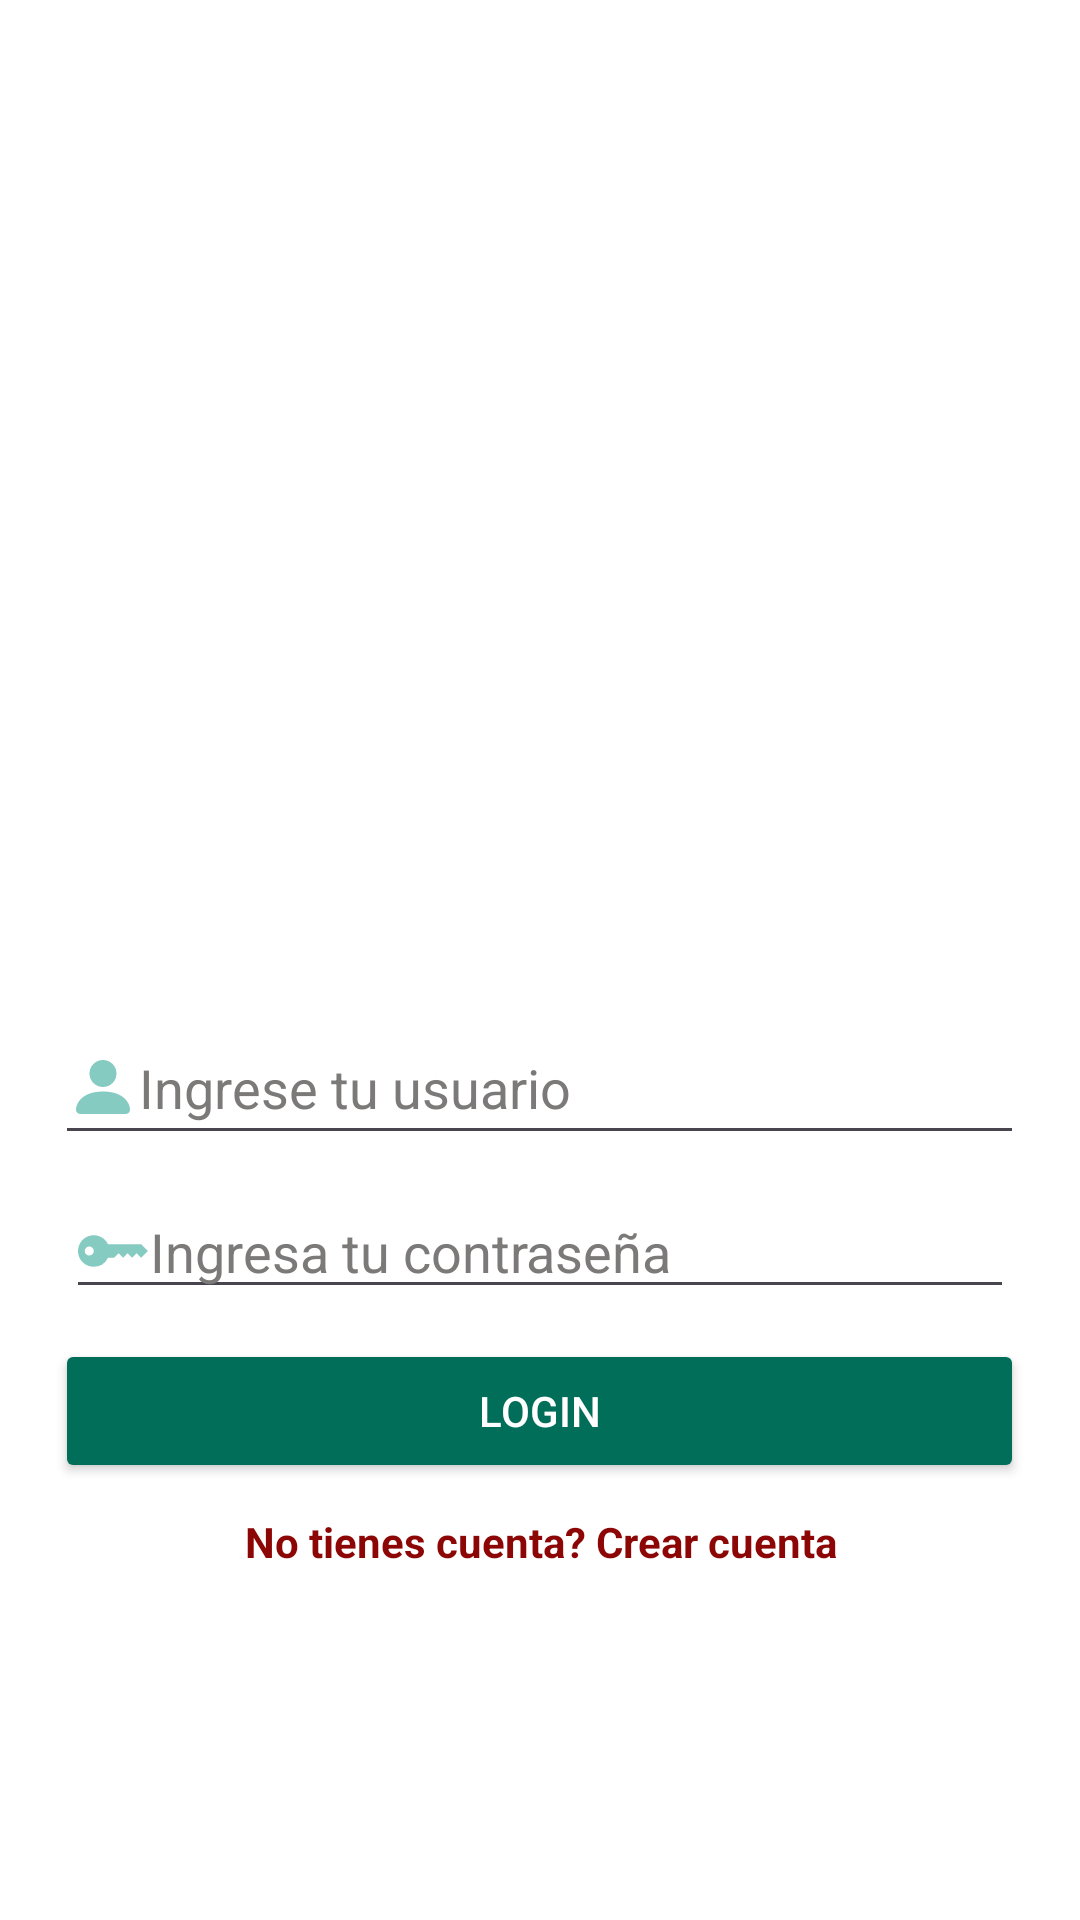

Reconstruct the res/layout file that produces this screen, plus the resources it refers to.
<!-- AndroidManifest.xml: application theme Theme.MiAndroid -->
<!-- res/layout/activity_main.xml -->
<?xml version="1.0" encoding="utf-8"?>
<androidx.constraintlayout.widget.ConstraintLayout xmlns:android="http://schemas.android.com/apk/res/android"
    xmlns:app="http://schemas.android.com/apk/res-auto"
    xmlns:tools="http://schemas.android.com/tools"
    android:id="@+id/main"
    android:layout_width="match_parent"
    android:layout_height="match_parent"
    tools:context=".MainActivity">

    <LinearLayout
        android:layout_width="696dp"
        android:layout_height="833dp"
        android:layout_marginStart="1dp"
        android:layout_marginTop="1dp"
        android:layout_marginEnd="1dp"
        android:background="@color/white"
        android:gravity="center"
        android:orientation="vertical"
        android:padding="20dp"
        app:layout_constraintBottom_toBottomOf="parent"
        app:layout_constraintEnd_toEndOf="parent"
        app:layout_constraintHorizontal_bias="0.501"
        app:layout_constraintStart_toStartOf="parent"
        app:layout_constraintTop_toTopOf="parent"
        app:layout_constraintVertical_bias="0.504">

        <ImageView
            android:id="@+id/imageView"
            android:layout_width="180dp"
            android:layout_height="200dp"
            android:layout_marginBottom="10dp"
            android:src="@drawable/he_logo_unpa" />

        <EditText
            android:id="@+id/txtUsuario"
            android:layout_width="323dp"
            android:layout_height="48dp"
            android:layout_margin="10dp"
            android:drawableStart="@drawable/ic_launcher_person_fill"
            android:ems="10"
            android:hint="Ingrese tu usuario"
            android:inputType="text"
            android:textColor="#000000"
            android:textColorHint="#7C7979"/>

        <EditText
            android:id="@+id/txtContrasena"
            android:layout_width="316dp"
            android:layout_height="wrap_content"
            android:drawableStart="@drawable/ic_launcher_key_fill"
            android:ems="10"
            android:hint="Ingresa tu contraseña"
            android:inputType="textPassword"
            android:textColor="#000000"
            android:textColorHint="#7C7979"/>

        <Button
            android:id="@+id/btnCrear"
            android:layout_width="323dp"
            android:layout_height="wrap_content"
            android:layout_margin="10dp"
            android:backgroundTint="@color/btnPrimary"
            android:onClick="login"
            android:text="Login"
            android:textColor="@color/white" />

        <TextView
            android:id="@+id/txtCrearCuenta"
            android:layout_width="match_parent"
            android:layout_height="wrap_content"
            android:clickable="true"
            android:focusable="auto"
            android:onClick="create"
            android:text="No tienes cuenta? Crear cuenta"
            android:textAlignment="center"
            android:textColor="#8C0606"
            android:textStyle="bold" />
    </LinearLayout>
</androidx.constraintlayout.widget.ConstraintLayout>
<!-- resources referenced by this layout -->
<resources>
  <color name="btnPrimary">#006E59</color>
  <color name="white">#FFFFFFFF</color>
  <!-- drawable ic_launcher_key_fill (drawable) -->
  <vector xmlns:android="http://schemas.android.com/apk/res/android"
      android:width="24dp"
      android:height="24dp"
      android:viewportWidth="16"
      android:viewportHeight="16">
    <path
        android:pathData="M3.5,11.5a3.5,3.5 0,1 1,3.163 -5H14L15.5,8 14,9.5l-1,-1 -1,1 -1,-1 -1,1 -1,-1 -1,1H6.663a3.5,3.5 0,0 1,-3.163 2M2.5,9a1,1 0,1 0,0 -2,1 1,0 0,0 0,2"
        android:fillColor="#86CBC1"/>
  </vector>
  <!-- drawable ic_launcher_person_fill (drawable) -->
  <vector xmlns:android="http://schemas.android.com/apk/res/android"
      android:width="24dp"
      android:height="24dp"
      android:viewportWidth="16"
      android:viewportHeight="16">
    <path
        android:pathData="M3,14s-1,0 -1,-1 1,-4 6,-4 6,3 6,4 -1,1 -1,1zM8,8a3,3 0,1 0,0 -6,3 3,0 0,0 0,6"
        android:fillColor="#86CBC1"/>
  </vector>
  <style name="Theme.MiAndroid" parent="android:Theme.Material.Light.NoActionBar" />
</resources>
